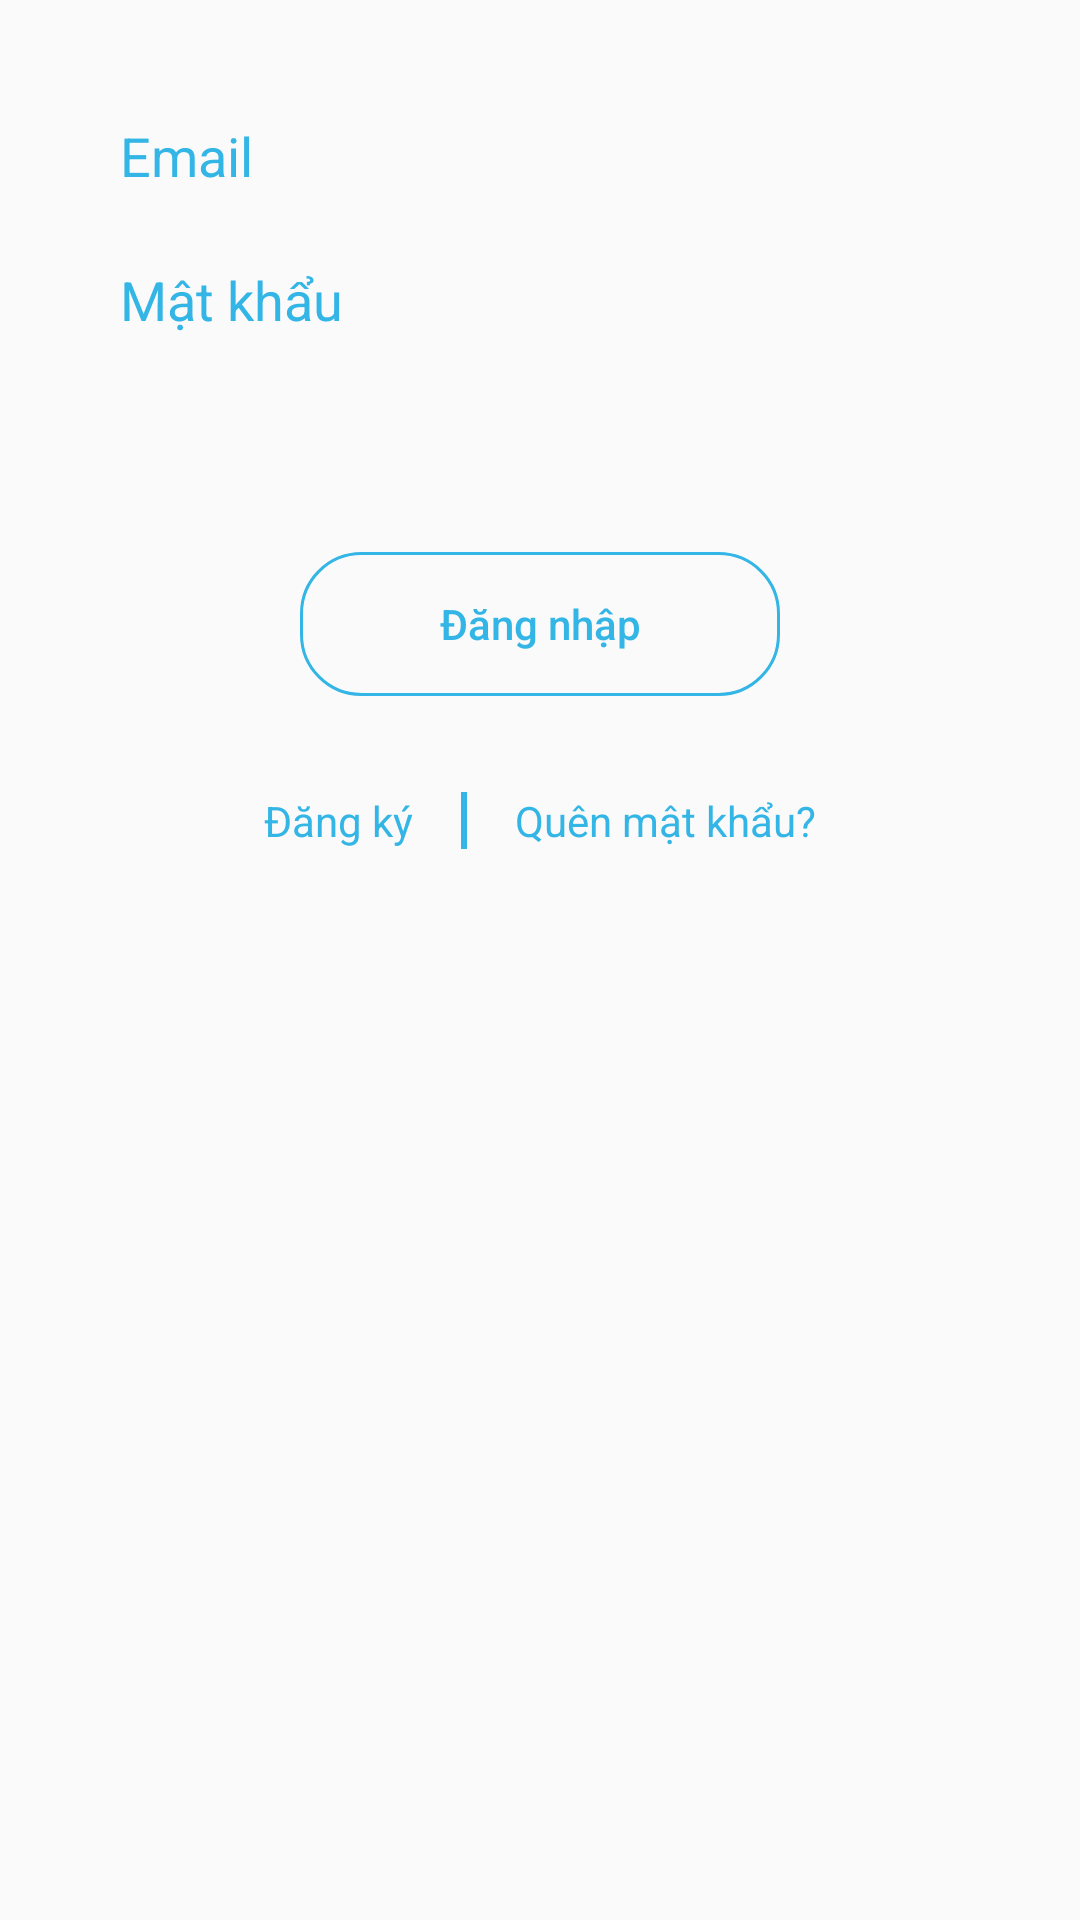

Write the Android layout XML for this screen, with the resource values it uses.
<!-- AndroidManifest.xml: application theme AppTheme -->
<!-- res/layout/activity_login.xml -->
<?xml version="1.0" encoding="utf-8"?>
<LinearLayout
    xmlns:android="http://schemas.android.com/apk/res/android"
    xmlns:app="http://schemas.android.com/apk/res-auto"
    xmlns:tools="http://schemas.android.com/tools"
    android:layout_width="match_parent"
    android:layout_height="wrap_content"
    android:layout_gravity="center_vertical"
    android:orientation="vertical"
    tools:context=".ui.login.LoginActivity">

    <LinearLayout
        android:padding="32dp"
        android:orientation="vertical"
        android:layout_width="match_parent"
        android:layout_height="wrap_content">

        <EditText
            android:padding="8dp"
            android:background="@drawable/login_et_bg"
            android:textColorHint="@android:color/holo_blue_light"
            android:textColor="@android:color/holo_blue_light"
            android:hint="Email"
            android:id="@+id/editTextEmail"
            android:inputType="textEmailAddress"
            android:layout_width="match_parent"
            android:layout_height="40dp" />

        <EditText
            android:padding="8dp"
            android:layout_marginTop="8dp"
            android:background="@drawable/login_et_bg"
            android:textColorHint="@android:color/holo_blue_light"
            android:textColor="@android:color/holo_blue_light"
            android:hint="Mật khẩu"
            android:inputType="textPassword"
            android:id="@+id/editTextPassword"
            android:layout_width="match_parent"
            android:layout_height="40dp" />
    </LinearLayout>


    <LinearLayout
        android:paddingTop="32dp"
        android:paddingBottom="32dp"
        android:layout_gravity="center"
        android:layout_width="wrap_content"
        android:layout_height="wrap_content">


        <Button
            android:textColor="@android:color/holo_blue_light"
            android:background="@drawable/login_btn_bg"
            android:textAllCaps="false"
            android:id="@+id/buttonLogin"
            android:text="Đăng nhập"
            android:layout_width="160dp"
            android:layout_height="wrap_content" />
    </LinearLayout>

    <LinearLayout
        android:layout_gravity="center"
        android:layout_width="wrap_content"
        android:layout_height="wrap_content">

        <TextView
            android:textColor="@android:color/holo_blue_light"
            android:id="@+id/tvSignupActivityLogin"
            android:paddingLeft="16dp"
            android:paddingRight="16dp"
            android:text="Đăng ký"
            android:layout_width="wrap_content"
            android:layout_height="wrap_content" />

        <View
            android:layout_width="2dp"
            android:layout_height="fill_parent"
            android:background="@android:color/holo_blue_light"/>

        <TextView
            android:textColor="@android:color/holo_blue_light"
            android:id="@+id/tvResetPasswordActivityLogin"
            android:paddingLeft="16dp"
            android:paddingRight="16dp"
            android:text="Quên mật khẩu?"
            android:layout_width="wrap_content"
            android:layout_height="wrap_content" />




    </LinearLayout>


</LinearLayout>
<!-- resources referenced by this layout -->
<resources>
  <!-- drawable login_btn_bg (drawable) -->
  <shape xmlns:android="http://schemas.android.com/apk/res/android"
      android:shape="rectangle">
  
      <corners
          android:bottomLeftRadius="20dp"
          android:bottomRightRadius="20dp"
          android:topLeftRadius="20dp"
          android:topRightRadius="20dp" />
  
      <stroke
          android:width="1dp"
          android:color="@android:color/holo_blue_light" />
  
  </shape>
  <style name="AppTheme" parent="Theme.AppCompat.Light.NoActionBar">
          
          <item name="colorPrimary">@color/colorPrimary</item>
          <item name="colorPrimaryDark">@color/colorPrimaryDark</item>
          <item name="colorAccent">@color/colorAccent</item>
          <item name="android:windowNoTitle">true</item>
          <item name="android:windowActionBar">false</item>
      </style>
  <color name="colorPrimary">#429DDB</color>
  <color name="colorPrimaryDark">#389dde</color>
  <color name="colorAccent">#4588b3</color>
</resources>
